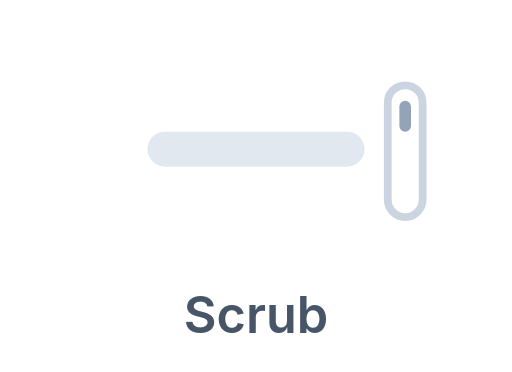
t = 0.00 s
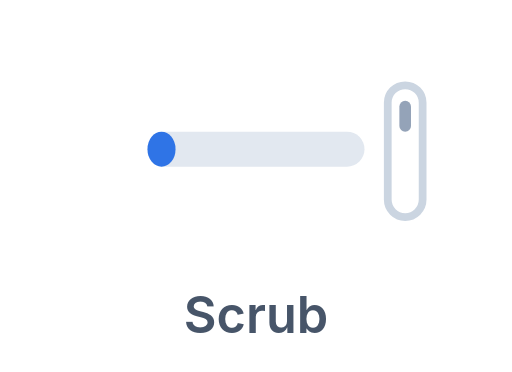
t = 0.33 s
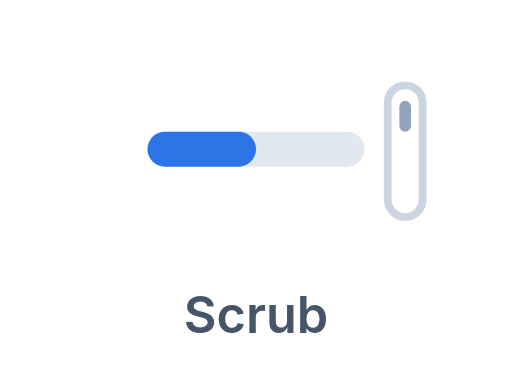
t = 0.66 s
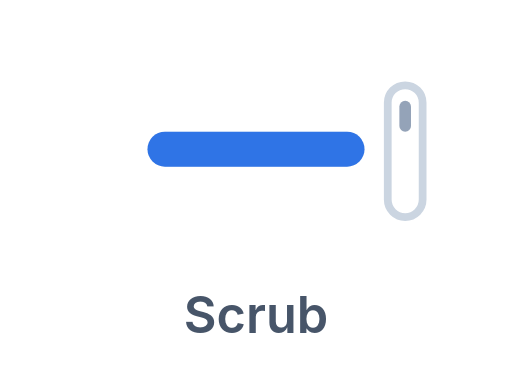
t = 1.32 s
t = 1.64 s: frame unchanged from t = 1.32 s, image omitted
t = 1.97 s: frame unchanged from t = 1.32 s, image omitted

The animated SVG that drew these frames (rendered in a browser with its animation timeline set to each time). Animation: 1 CSS @keyframes rule; one cycle of 2.40 s, repeats indefinitely.

<svg xmlns="http://www.w3.org/2000/svg" viewBox="0 0 132 96" role="img" aria-label="Scrub: progress tied to scroll position">
  <style>
    .fl{animation:fl 2.4s ease-in-out infinite}
    @keyframes fl{0%{width:0}55%,82%{width:56px}100%{width:0}}
  </style>
  <rect x="38" y="34" width="56" height="9" rx="4.5" fill="#e2e8f0"/>
  <rect class="fl" x="38" y="34" width="0" height="9" rx="4.5" fill="#2f74e6"/>
  <!-- scroll indicator -->
  <rect x="100" y="22" width="9" height="34" rx="4.5" fill="none" stroke="#cbd5e1" stroke-width="2"/>
  <rect x="103" y="26" width="3" height="8" rx="1.5" fill="#94a3b8"/>
  <text x="66" y="86" text-anchor="middle" font-family="-apple-system,Segoe UI,Roboto,Helvetica,Arial,sans-serif" font-size="13" font-weight="600" fill="#475569">Scrub</text>
</svg>
